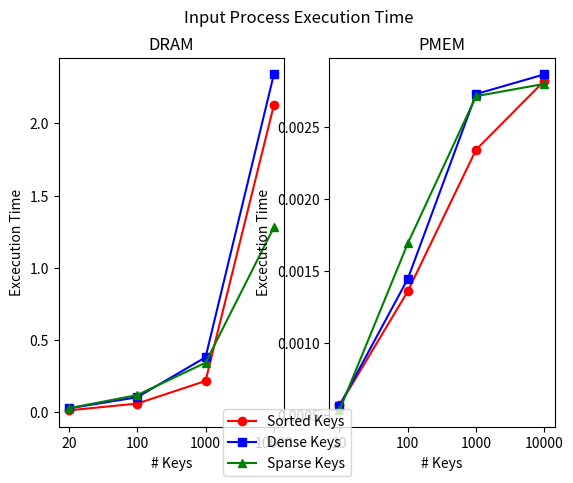

The script that saved this image:
import matplotlib.pyplot as plt


x = ['20', '100', '1000', '10000']

DRAM_input_sorted = [0.013908, 0.060827, 0.217061, 2.124947]
DRAM_input_dense = [0.027701, 0.104493, 0.380807, 2.338634]
DRAM_input_sparse = [0.028409, 0.119760, 0.343643, 1.280082]

fig = plt.figure()
ax1 = fig.add_subplot(121)
ax2 = fig.add_subplot(122)
ax1.title.set_text('DRAM')
ax2.title.set_text('PMEM')

ax1.plot(x, DRAM_input_sorted, '-ok', color='red')
ax1.plot(x, DRAM_input_dense, '-bs')
ax1.plot(x, DRAM_input_sparse, '-g^')
ax1.set_xlabel("# Keys")
ax1.set_ylabel("Excecution Time")


PM_input_sorted = [0.000566, 0.001360, 0.002345, 0.002824]
PM_input_dense = [0.000564, 0.001446, 0.002732, 0.002869]
PM_input_sparse = [0.000532, 0.001693, 0.002717, 0.002803]

ax2.plot(x, PM_input_sorted, '-ok', color='red', label='Sorted Keys')
ax2.plot(x, PM_input_dense, '-bs', label='Dense Keys')
ax2.plot(x, PM_input_sparse, '-g^', label='Sparse Keys')
ax2.set_xlabel("# Keys")
ax2.set_ylabel("Excecution Time")

handles, labels = ax2.get_legend_handles_labels()
fig.legend(handles, labels, loc='lower center')

plt.suptitle('Input Process Execution Time')
plt.savefig('input_execution_time.png')
plt.show()
